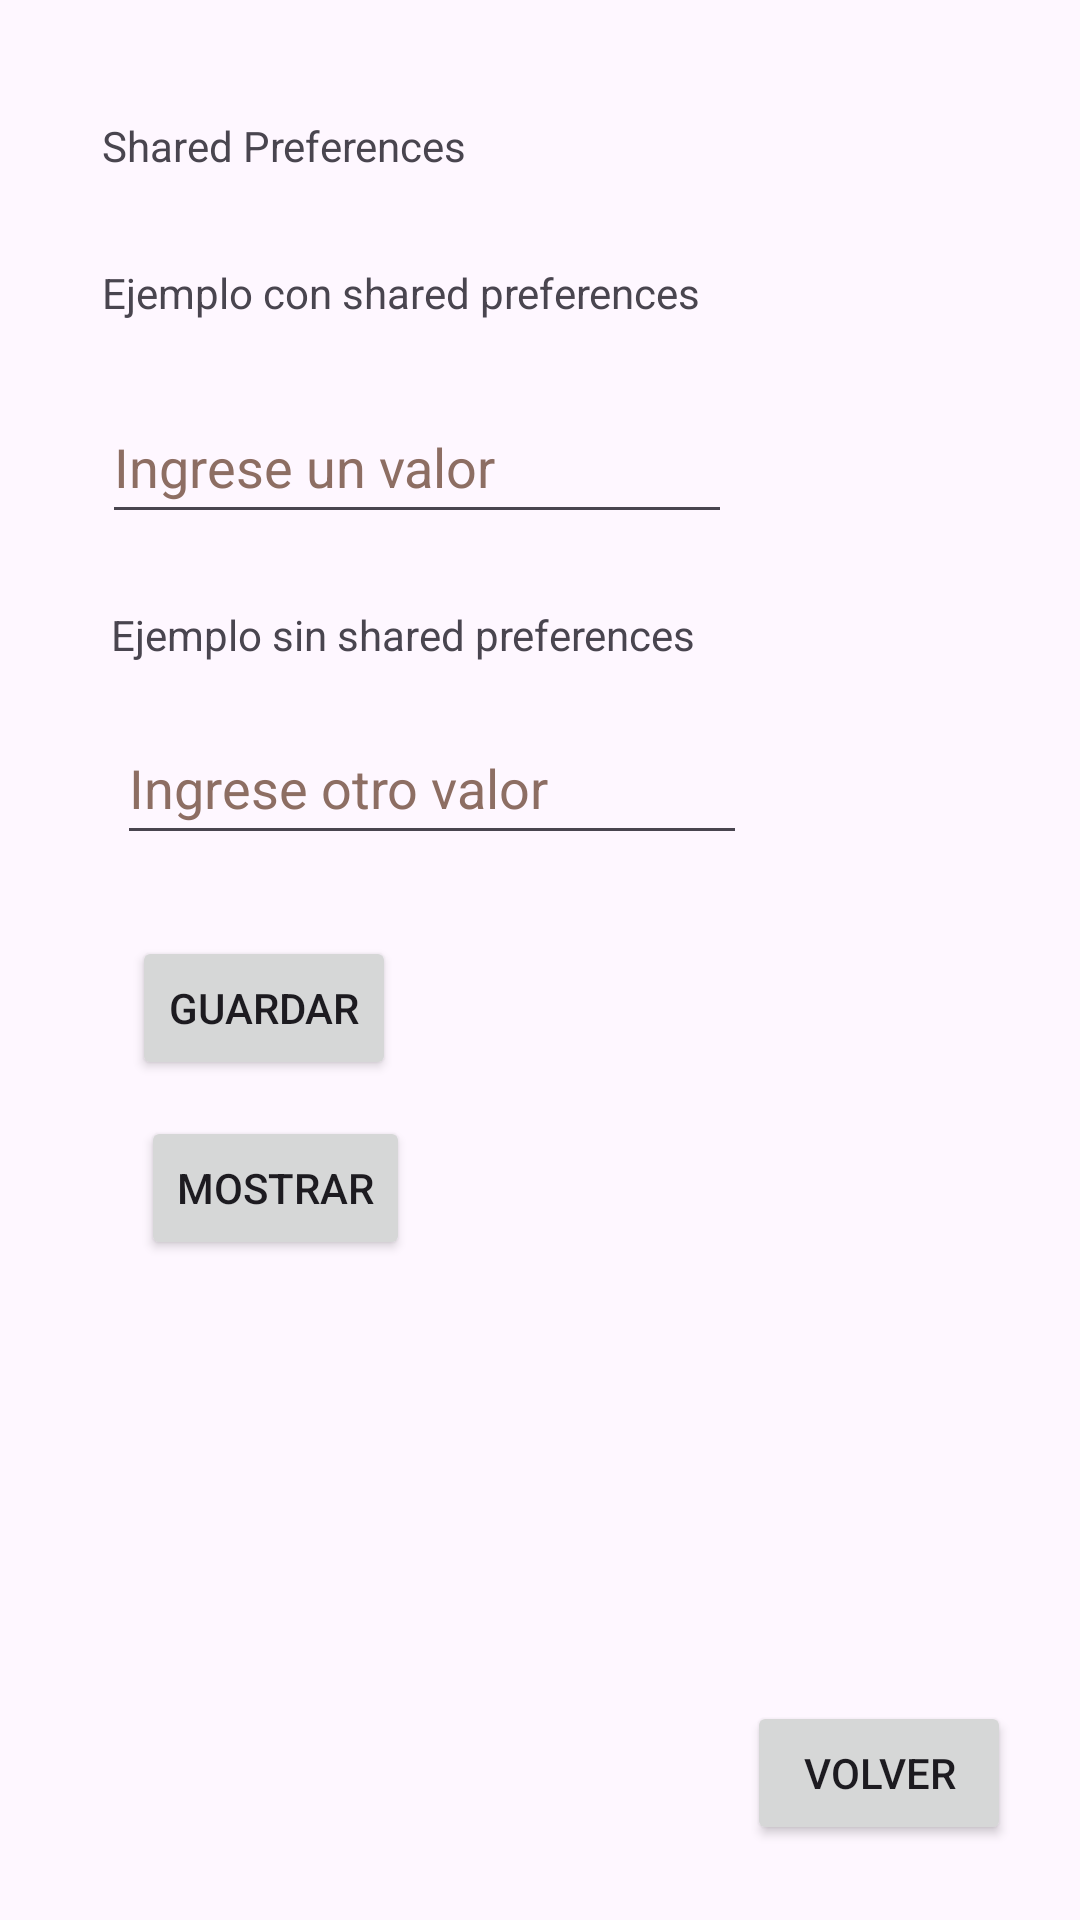

Here is an Android app screen rendered from its layout file. Give the layout XML and the strings, colors and styles it references.
<!-- AndroidManifest.xml: application theme Theme.CM2023I -->
<!-- res/layout/activity_almacenamiento1.xml -->
<?xml version="1.0" encoding="utf-8"?>
<androidx.constraintlayout.widget.ConstraintLayout xmlns:android="http://schemas.android.com/apk/res/android"
    xmlns:app="http://schemas.android.com/apk/res-auto"
    xmlns:tools="http://schemas.android.com/tools"
    android:layout_width="match_parent"
    android:layout_height="match_parent"
    tools:context=".Almacenamiento1">

    <TextView
        android:id="@+id/tv_2_2_1"
        android:layout_width="wrap_content"
        android:layout_height="wrap_content"
        android:layout_marginStart="34dp"
        android:layout_marginTop="39dp"
        android:text="@string/tv2_2_1"
        app:layout_constraintStart_toStartOf="parent"
        app:layout_constraintTop_toTopOf="parent" />

    <EditText
        android:id="@+id/txt2_2_1"
        android:layout_width="wrap_content"
        android:layout_height="wrap_content"
        android:layout_marginStart="34dp"
        android:layout_marginTop="23dp"
        android:autofillHints=""
        android:ems="10"
        android:hint="@string/txt2_2_1"
        android:inputType="text"
        android:minHeight="48dp"
        android:textColorHint="#8D6E63"
        app:layout_constraintStart_toStartOf="parent"
        app:layout_constraintTop_toBottomOf="@+id/tv2_2_2" />

    <EditText
        android:id="@+id/txt2_2_2"
        android:layout_width="wrap_content"
        android:layout_height="wrap_content"
        android:layout_marginStart="2dp"
        android:layout_marginTop="16dp"
        android:autofillHints=""
        android:ems="10"
        android:hint="@string/txt2_2_2"
        android:inputType="text"
        android:minHeight="48dp"
        android:textColorHint="#8D6E63"
        app:layout_constraintStart_toStartOf="@+id/tv2_2_3"
        app:layout_constraintTop_toBottomOf="@+id/tv2_2_3" />

    <TextView
        android:id="@+id/tv2_2_2"
        android:layout_width="wrap_content"
        android:layout_height="wrap_content"
        android:layout_marginStart="34dp"
        android:layout_marginTop="30dp"
        android:text="@string/tv2_2_2"
        app:layout_constraintStart_toStartOf="parent"
        app:layout_constraintTop_toBottomOf="@+id/tv_2_2_1" />

    <TextView
        android:id="@+id/tv2_2_3"
        android:layout_width="wrap_content"
        android:layout_height="wrap_content"
        android:layout_marginStart="3dp"
        android:layout_marginTop="24dp"
        android:text="@string/tv2_2_3"
        app:layout_constraintStart_toStartOf="@+id/txt2_2_1"
        app:layout_constraintTop_toBottomOf="@+id/txt2_2_1" />

    <Button
        android:id="@+id/btn2_2_1"
        android:layout_width="wrap_content"
        android:layout_height="wrap_content"
        android:layout_marginStart="5dp"
        android:layout_marginTop="27dp"
        android:onClick="Guardar"
        android:text="@string/btn2_2_1_text"
        app:layout_constraintStart_toStartOf="@+id/txt2_2_2"
        app:layout_constraintTop_toBottomOf="@+id/txt2_2_2" />

    <Button
        android:id="@+id/btn2_2_2"
        android:layout_width="wrap_content"
        android:layout_height="wrap_content"
        android:layout_marginStart="3dp"
        android:layout_marginTop="12dp"
        android:onClick="Mostrar"
        android:text="@string/btn2_2_2_text"
        app:layout_constraintStart_toStartOf="@+id/btn2_2_1"
        app:layout_constraintTop_toBottomOf="@+id/btn2_2_1" />

    <Button
        android:id="@+id/btn2_2_0"
        android:layout_width="wrap_content"
        android:layout_height="wrap_content"
        android:layout_marginEnd="23dp"
        android:layout_marginBottom="25dp"
        android:text="@string/btn2_2_0_text"
        app:layout_constraintBottom_toBottomOf="parent"
        app:layout_constraintEnd_toEndOf="parent" />
</androidx.constraintlayout.widget.ConstraintLayout>
<!-- resources referenced by this layout -->
<resources>
  <string name="btn2_2_0_text">Volver</string>
  <string name="btn2_2_1_text">Guardar</string>
  <string name="btn2_2_2_text">Mostrar</string>
  <string name="tv2_2_1">Shared Preferences</string>
  <string name="tv2_2_2">Ejemplo con shared preferences</string>
  <string name="tv2_2_3">Ejemplo sin shared preferences</string>
  <string name="txt2_2_1">Ingrese un valor</string>
  <string name="txt2_2_2">Ingrese otro valor</string>
  <style name="Theme.CM2023I" parent="Base.Theme.CM2023I" />
  <style name="Base.Theme.CM2023I" parent="Theme.Material3.DayNight.NoActionBar">
          
          
      </style>
</resources>
